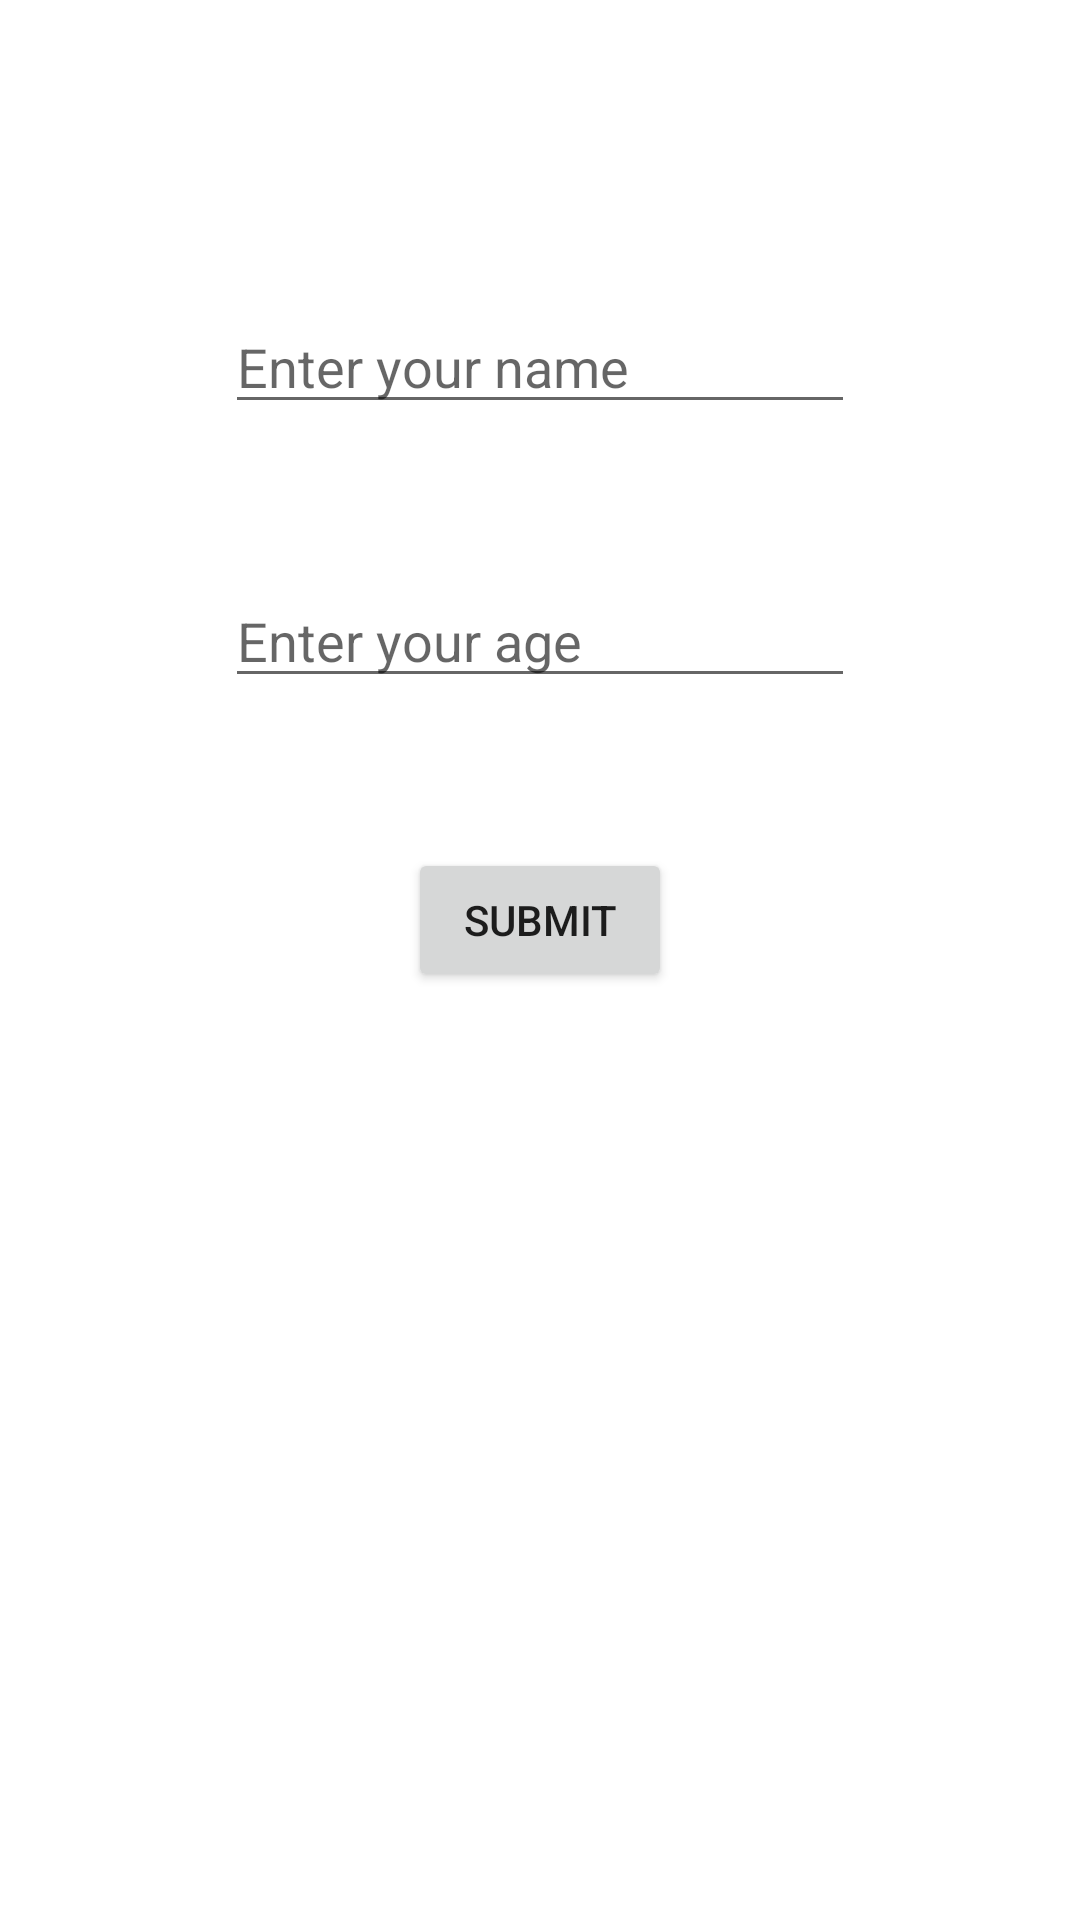

Produce the Android XML layout that renders to this screen, including the resource entries it uses.
<!-- AndroidManifest.xml: application theme Theme.PracticeApplication -->
<!-- res/layout/activity_intent.xml -->
<?xml version="1.0" encoding="utf-8"?>
<androidx.constraintlayout.widget.ConstraintLayout xmlns:android="http://schemas.android.com/apk/res/android"
    xmlns:app="http://schemas.android.com/apk/res-auto"
    xmlns:tools="http://schemas.android.com/tools"
    android:layout_width="match_parent"
    android:layout_height="match_parent"
    tools:context=".components.intents.IntentActivity">

    <EditText
        android:id="@+id/editTextUserName"
        android:layout_width="wrap_content"
        android:layout_height="wrap_content"
        android:layout_marginTop="100dp"
        android:height="50dp"
        android:ems="10"
        android:hint="Enter your name"
        android:inputType="text"
        app:layout_constraintEnd_toEndOf="parent"
        app:layout_constraintHorizontal_bias="0.5"
        app:layout_constraintStart_toStartOf="parent"
        app:layout_constraintTop_toTopOf="parent" />

    <EditText
        android:id="@+id/editTextAge"
        android:layout_width="wrap_content"
        android:layout_height="wrap_content"
        android:layout_marginTop="50dp"
        android:height="50dp"
        android:ems="10"
        android:hint="Enter your age"
        android:inputType="number"
        app:layout_constraintEnd_toEndOf="parent"
        app:layout_constraintHorizontal_bias="0.5"
        app:layout_constraintStart_toStartOf="parent"
        app:layout_constraintTop_toBottomOf="@+id/editTextUserName" />

    <Button
        android:id="@+id/buttonSubmit"
        android:layout_width="wrap_content"
        android:layout_height="wrap_content"
        android:layout_marginTop="50dp"
        android:text="Submit"
        app:layout_constraintEnd_toEndOf="parent"
        app:layout_constraintHorizontal_bias="0.5"
        app:layout_constraintStart_toStartOf="parent"
        app:layout_constraintTop_toBottomOf="@+id/editTextAge" />
</androidx.constraintlayout.widget.ConstraintLayout>
<!-- resources referenced by this layout -->
<resources>
  <style name="Theme.PracticeApplication" parent="Theme.MaterialComponents.DayNight.DarkActionBar">
          
          <item name="colorPrimary">@color/purple_500</item>
          <item name="colorPrimaryVariant">@color/purple_700</item>
          <item name="colorOnPrimary">@color/white</item>
          
          <item name="colorSecondary">@color/teal_200</item>
          <item name="colorSecondaryVariant">@color/teal_700</item>
          <item name="colorOnSecondary">@color/black</item>
          
          <item name="android:statusBarColor">?attr/colorPrimaryVariant</item>
          
      </style>
  <!-- not gathered from this repository: default colours our renderer supplied (Android Studio template values) -->
  <color name="purple_500">#FF6200EE</color>
  <color name="purple_700">#FF3700B3</color>
  <color name="teal_200">#FF03DAC5</color>
  <color name="teal_700">#FF018786</color>
  <color name="black">#FF000000</color>
  <color name="white">#FFFFFFFF</color>
</resources>
